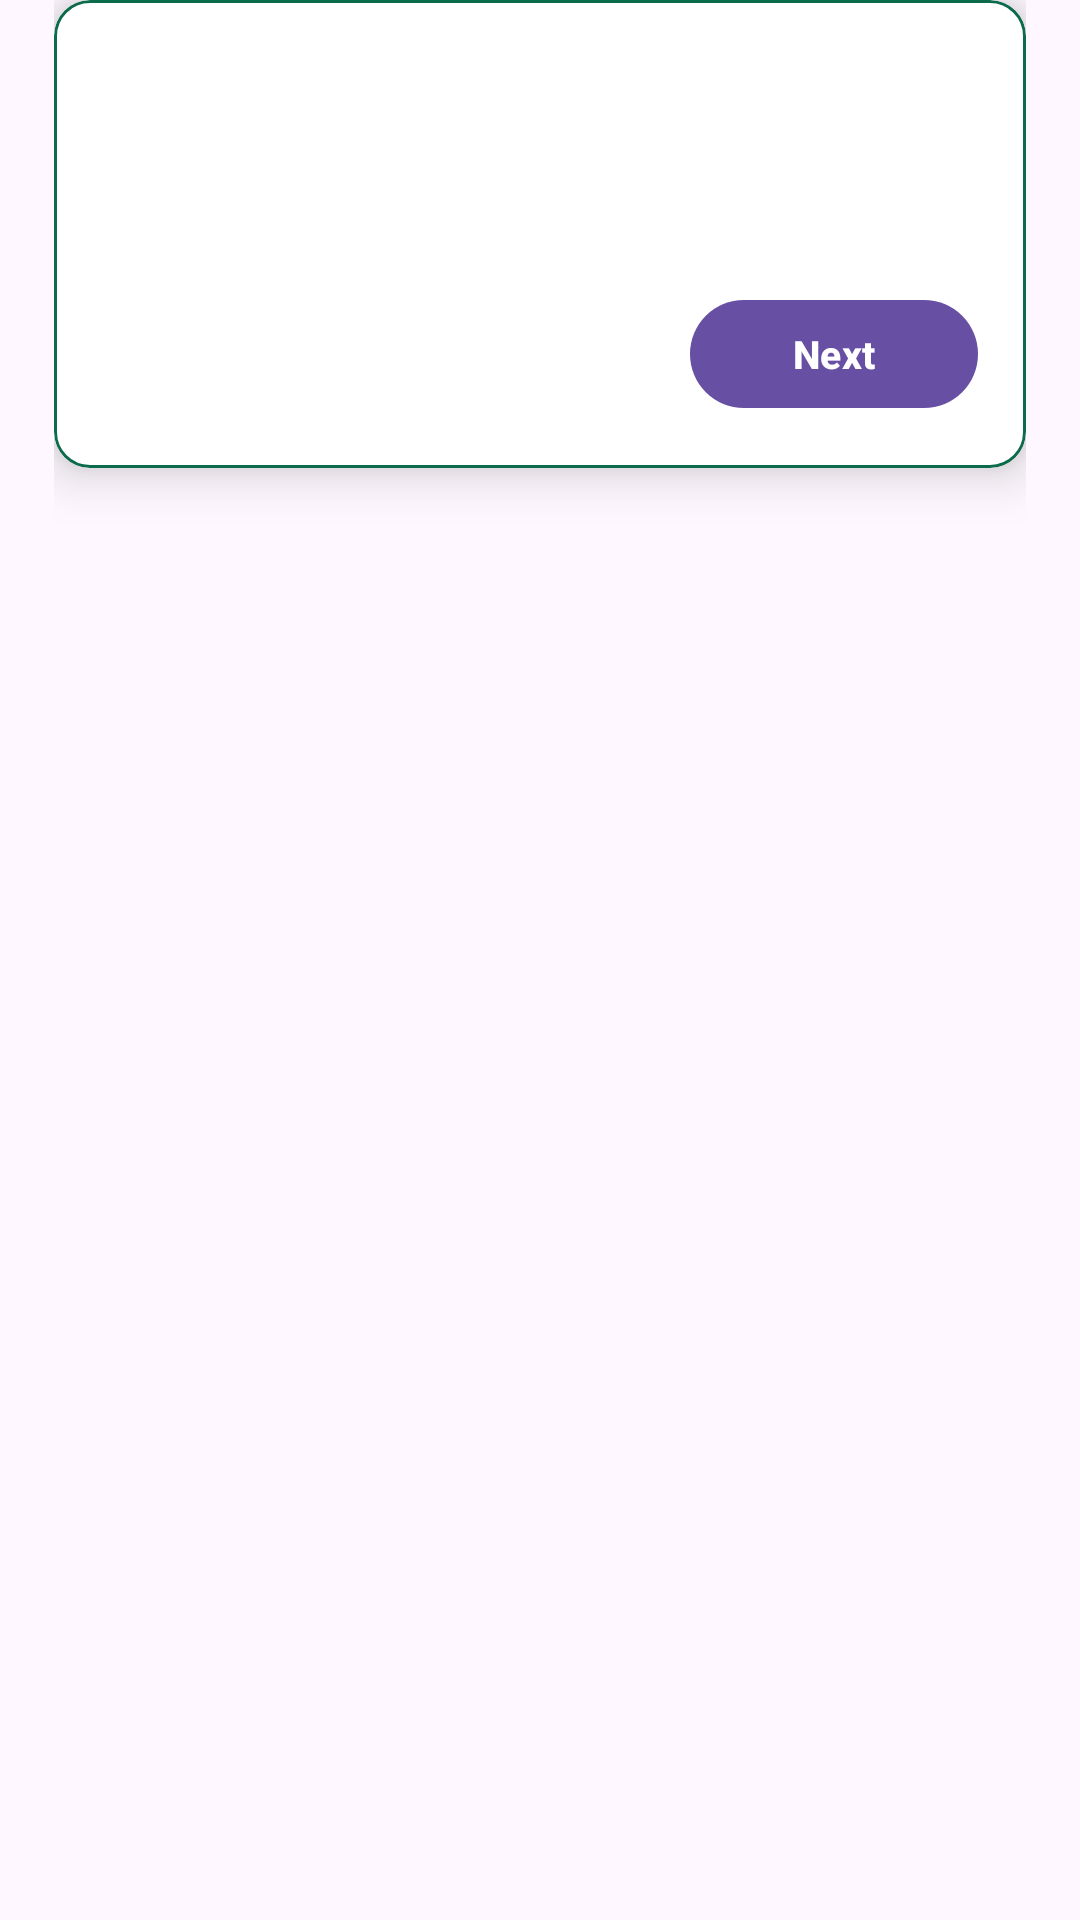

Layout XML and referenced resources for this Android screen:
<!-- AndroidManifest.xml: application theme Theme.DhakaRoadNet -->
<!-- res/layout/popup_first_run_tip.xml -->
<?xml version="1.0" encoding="utf-8"?>
<FrameLayout xmlns:android="http://schemas.android.com/apk/res/android"
    xmlns:app="http://schemas.android.com/apk/res-auto"
    android:layout_width="match_parent"
    android:layout_height="wrap_content"
    android:paddingStart="18dp"
    android:paddingEnd="18dp"
    android:paddingBottom="8dp">

    <com.google.android.material.card.MaterialCardView
        android:layout_width="match_parent"
        android:layout_height="wrap_content"
        app:cardBackgroundColor="@color/dhaka_surface"
        app:cardCornerRadius="12dp"
        app:cardElevation="10dp"
        app:strokeColor="@color/dhaka_primary"
        app:strokeWidth="1dp">

        <LinearLayout
            android:layout_width="match_parent"
            android:layout_height="wrap_content"
            android:orientation="vertical"
            android:padding="16dp">

            <TextView
                android:id="@+id/tipStepText"
                android:layout_width="match_parent"
                android:layout_height="wrap_content"
                android:textColor="@color/dhaka_accent"
                android:textSize="12sp"
                android:textStyle="bold" />

            <TextView
                android:id="@+id/tipTitleText"
                android:layout_width="match_parent"
                android:layout_height="wrap_content"
                android:layout_marginTop="4dp"
                android:textColor="@color/dhaka_text_primary"
                android:textSize="17sp"
                android:textStyle="bold" />

            <TextView
                android:id="@+id/tipBodyText"
                android:layout_width="match_parent"
                android:layout_height="wrap_content"
                android:layout_marginTop="6dp"
                android:lineSpacingExtra="2dp"
                android:textColor="@color/dhaka_text_secondary"
                android:textSize="14sp" />

            <com.google.android.material.button.MaterialButton
                android:id="@+id/tipActionButton"
                android:layout_width="wrap_content"
                android:layout_height="44dp"
                android:layout_gravity="end"
                android:layout_marginTop="12dp"
                android:minWidth="96dp"
                android:text="Next"
                android:textSize="13sp"
                android:textStyle="bold" />
        </LinearLayout>
    </com.google.android.material.card.MaterialCardView>
</FrameLayout>
<!-- resources referenced by this layout -->
<resources>
  <color name="dhaka_accent">#F4A11A</color>
  <color name="dhaka_primary">#0B6B4A</color>
  <color name="dhaka_surface">#FFFFFF</color>
  <color name="dhaka_text_primary">#14211C</color>
  <color name="dhaka_text_secondary">#5D6B64</color>
  <style name="Theme.DhakaRoadNet" parent="Base.Theme.DhakaRoadNet" />
  <style name="Base.Theme.DhakaRoadNet" parent="Theme.Material3.DayNight.NoActionBar">
          
          
      </style>
</resources>
